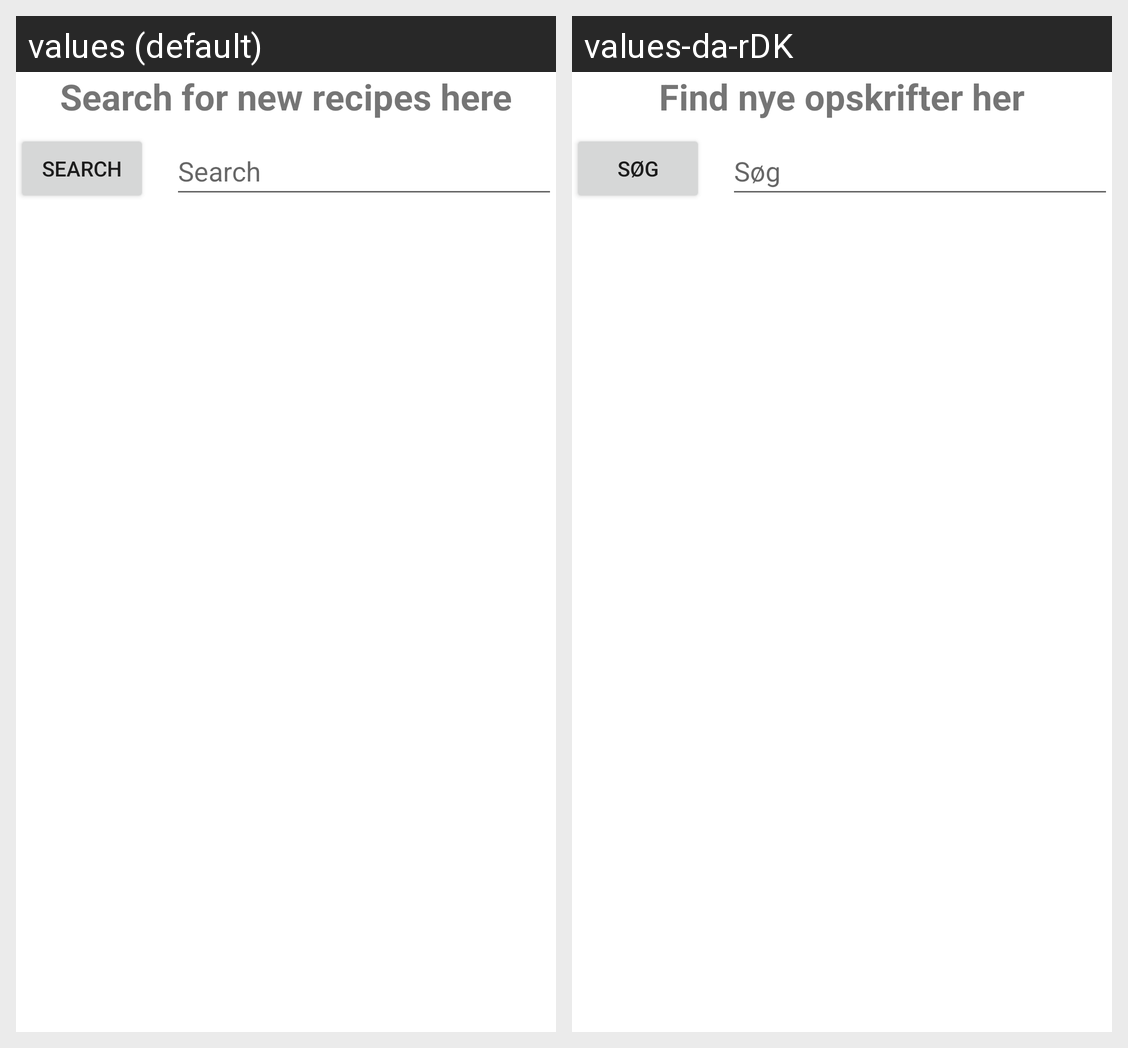

The same Android screen rendered under two of its app's locales, left to right. List the strings drawn on it with the default value and each locale's translation.
Android screen res/layout/recipe_list_api_fragment.xml rendered under 2 locales, left to right: values (default), values-da-rDK. Device: Nexus 5 (rendered at 1080×1920; each locale shown at half size, 540×960, under a caption strip naming it); theme Theme.CibusApp.
Strings drawn on this screen, with the default value and each locale's value (text and hints the layout hard-codes, and strings that could not be matched under every locale, appear in the picture but are not listed):

find_new_recipes
  values: Search for new recipes here
  values-da-rDK: Find nye opskrifter her

search
  values: Search
  values-da-rDK: Søg
